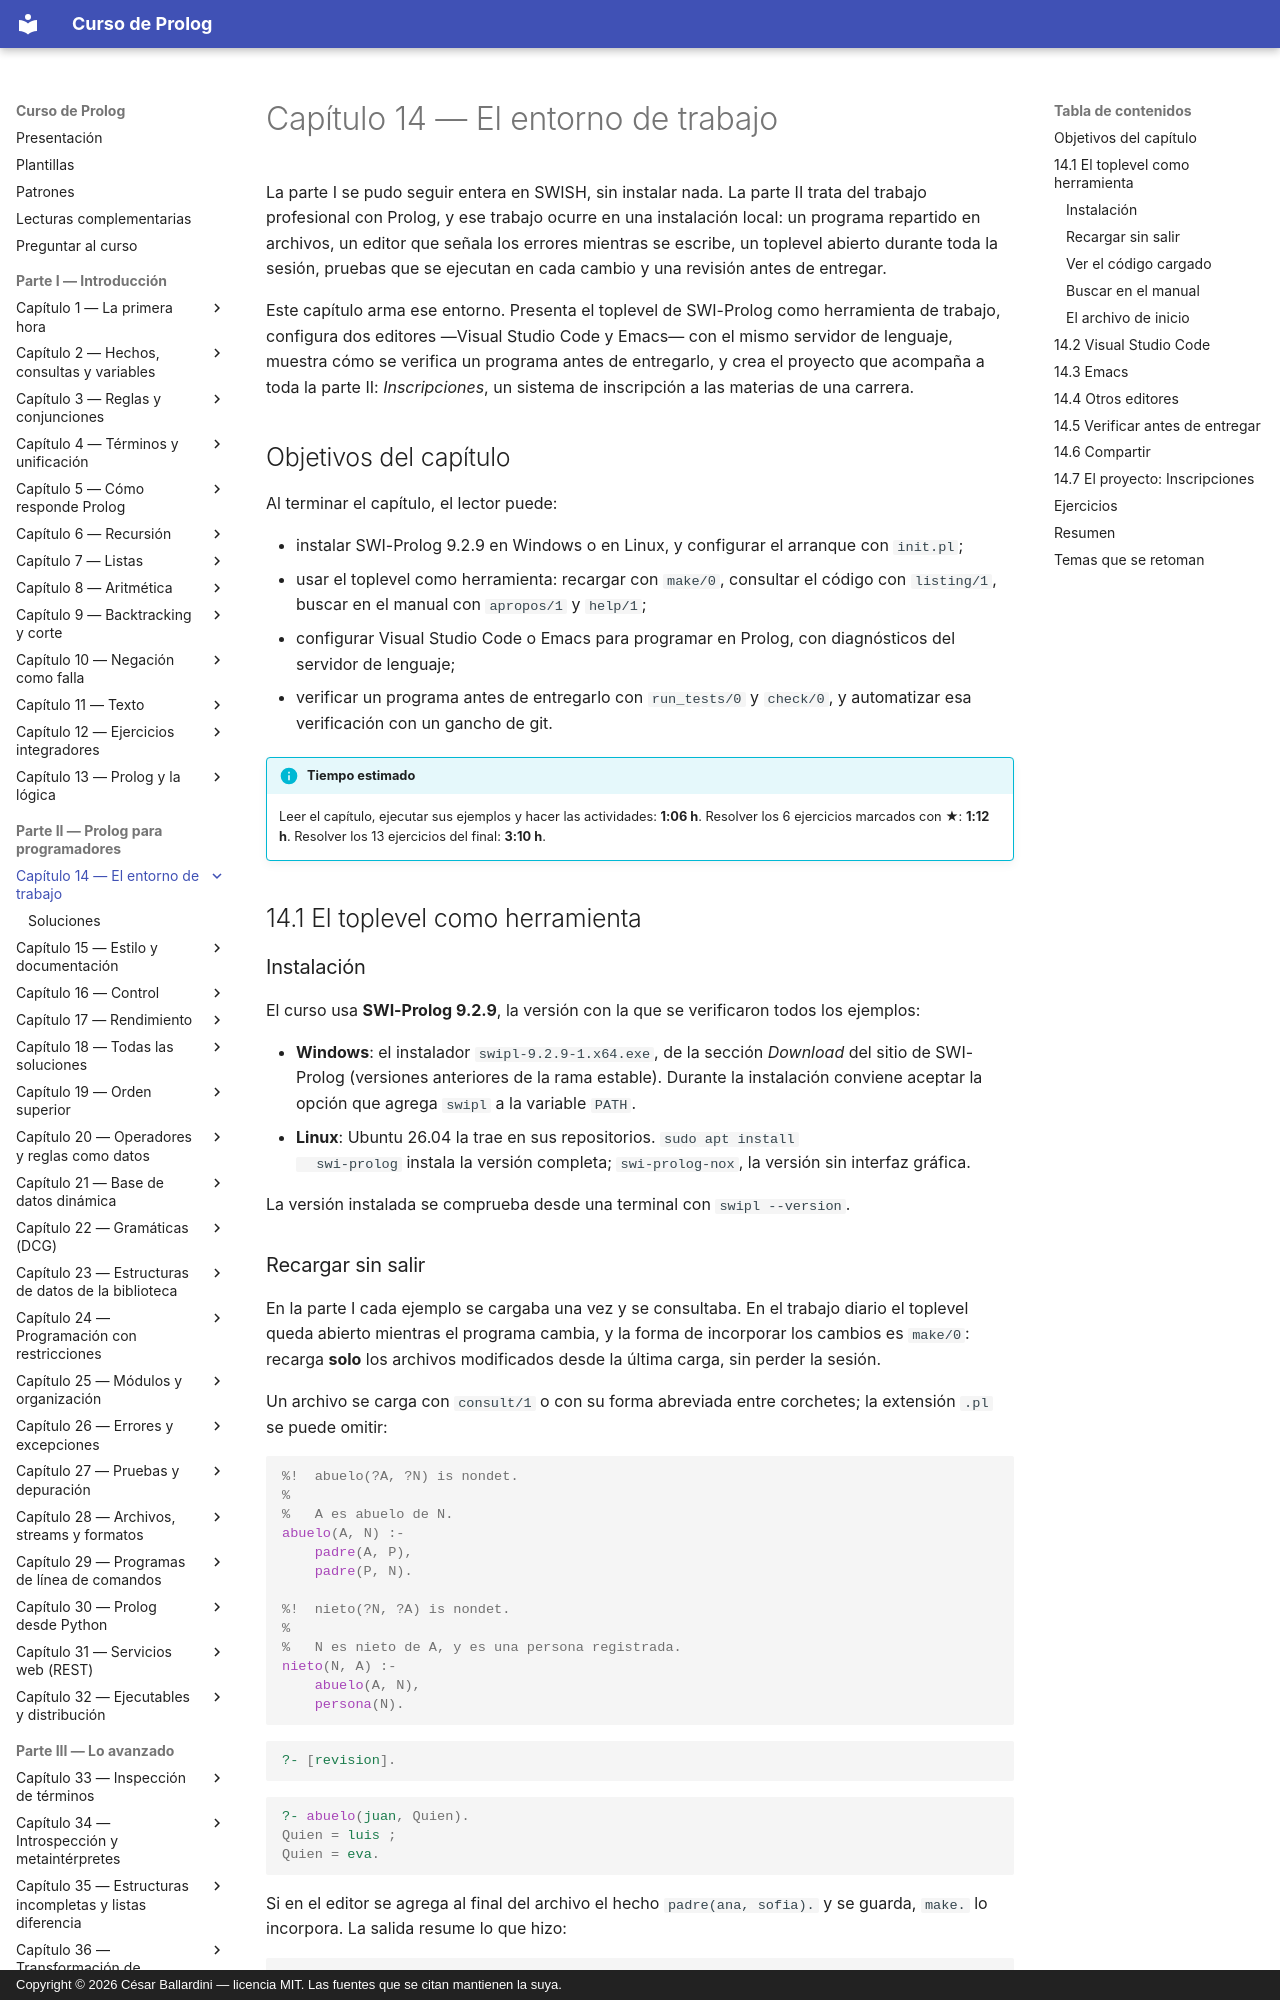

repository: CesarBallardini/curso-de-prolog · page: capitulo-14-el-entorno-de-trabajo/index.html · generator: mkdocs · copyright: Copyright © 2026 César Ballardini — licencia MIT. Las fuentes que se citan mantienen la suya.

# Capítulo 14 — El entorno de trabajo

La parte I se pudo seguir entera en SWISH, sin instalar nada. La parte II trata
del trabajo profesional con Prolog, y ese trabajo ocurre en una instalación
local: un programa repartido en archivos, un editor que señala los errores
mientras se escribe, un toplevel abierto durante toda la sesión, pruebas que se
ejecutan en cada cambio y una revisión antes de entregar.

Este capítulo arma ese entorno. Presenta el toplevel de SWI-Prolog como
herramienta de trabajo, configura dos editores —Visual Studio Code y Emacs— con
el mismo servidor de lenguaje, muestra cómo se verifica un programa antes de
entregarlo, y crea el proyecto que acompaña a toda la parte II: *Inscripciones*,
un sistema de inscripción a las materias de una carrera.

## Objetivos del capítulo

Al terminar el capítulo, el lector puede:

- instalar SWI-Prolog 9.2.9 en Windows o en Linux, y configurar el arranque con
  `init.pl`;
- usar el toplevel como herramienta: recargar con `make/0`, consultar el código
  con `listing/1`, buscar en el manual con `apropos/1` y `help/1`;
- configurar Visual Studio Code o Emacs para programar en Prolog, con
  diagnósticos del servidor de lenguaje;
- verificar un programa antes de entregarlo con `run_tests/0` y `check/0`, y
  automatizar esa verificación con un gancho de git.

!!! info "Tiempo estimado"
    Leer el capítulo, ejecutar sus ejemplos y hacer las actividades: **1:06 h**.
    Resolver los 6 ejercicios marcados con ★: **1:12 h**.
    Resolver los 13 ejercicios del final: **3:10 h**.

## 14.1 El toplevel como herramienta

### Instalación

El curso usa **SWI-Prolog 9.2.9**, la versión con la que se verificaron todos
los ejemplos:

- **Windows**: el instalador `swipl-9.2.9-1.x64.exe`, de la sección *Download* del
  sitio de SWI-Prolog (versiones anteriores de la rama estable). Durante la
  instalación conviene aceptar la opción que agrega `swipl` a la variable `PATH`.
- **Linux**: Ubuntu 26.04 la trae en sus repositorios. `sudo apt install
  swi-prolog` instala la versión completa; `swi-prolog-nox`, la versión sin
  interfaz gráfica.

La versión instalada se comprueba desde una terminal con `swipl --version`.
